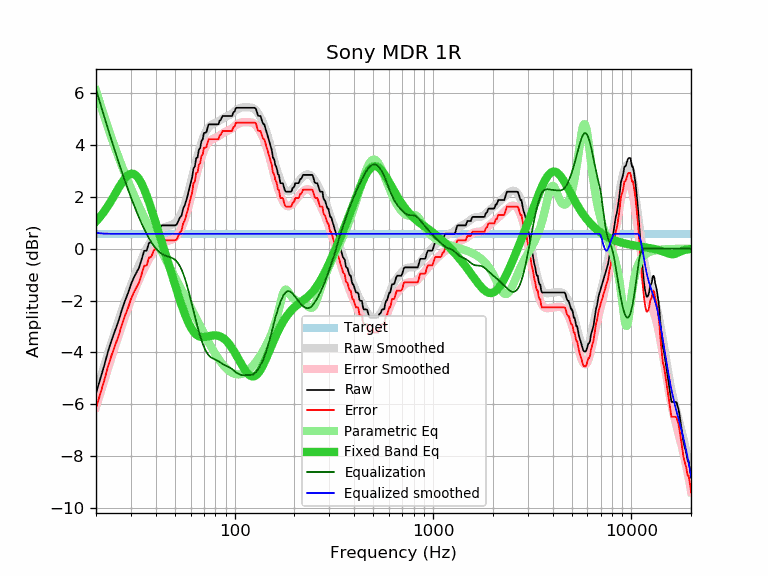

Values plotted in this chart, from the file beside it:
frequency, raw, error, smoothed, error_smoothed, equalization, parametric_eq, equalized_raw, equalized_smoothed, target
20, -5.58, -6.16, -5.53, -6.11, 6.15, 1.05, 0.57, 0.62, 0.57
21, -5.03, -5.61, -5.01, -5.58, 5.60, 1.23, 0.57, 0.59, 0.57
22, -4.51, -5.09, -4.51, -5.09, 5.09, 1.44, 0.58, 0.58, 0.57
23, -3.96, -4.54, -4.04, -4.61, 4.61, 1.65, 0.65, 0.58, 0.57
24, -3.52, -4.10, -3.59, -4.16, 4.16, 1.88, 0.64, 0.57, 0.57
25, -3.14, -3.72, -3.17, -3.74, 3.74, 2.12, 0.60, 0.57, 0.57
26, -2.78, -3.36, -2.76, -3.34, 3.34, 2.34, 0.56, 0.57, 0.57
27, -2.36, -2.94, -2.39, -2.96, 2.96, 2.55, 0.60, 0.57, 0.57
28, -2.01, -2.59, -2.04, -2.61, 2.61, 2.71, 0.60, 0.57, 0.57
29, -1.71, -2.29, -1.71, -2.28, 2.28, 2.83, 0.57, 0.57, 0.57
30, -1.37, -1.95, -1.41, -1.98, 1.98, 2.89, 0.61, 0.57, 0.57
31, -1.12, -1.70, -1.12, -1.70, 1.70, 2.89, 0.57, 0.57, 0.57
32, -0.92, -1.50, -0.86, -1.43, 1.43, 2.81, 0.51, 0.57, 0.57
33, -0.72, -1.30, -0.62, -1.19, 1.19, 2.68, 0.47, 0.57, 0.57
34, -0.40, -0.98, -0.39, -0.96, 0.96, 2.51, 0.56, 0.57, 0.57
35, -0.08, -0.66, -0.19, -0.76, 0.76, 2.29, 0.68, 0.57, 0.57
36, -0.07, -0.65, 0.00, -0.57, 0.57, 2.05, 0.50, 0.57, 0.57
37, 0.23, -0.35, 0.17, -0.40, 0.40, 1.80, 0.63, 0.57, 0.57
38, 0.26, -0.32, 0.32, -0.25, 0.25, 1.53, 0.51, 0.57, 0.57
39, 0.50, -0.08, 0.45, -0.12, 0.12, 1.27, 0.62, 0.57, 0.57
40, 0.58, 0.00, 0.56, -0.01, 0.01, 1.00, 0.59, 0.57, 0.57
41, 0.58, 0.00, 0.65, 0.08, -0.08, 0.74, 0.50, 0.57, 0.57
42, 0.85, 0.27, 0.72, 0.15, -0.15, 0.48, 0.70, 0.57, 0.57
43, 0.90, 0.32, 0.78, 0.20, -0.20, 0.23, 0.70, 0.57, 0.57
44, 0.90, 0.32, 0.82, 0.24, -0.24, -0.02, 0.65, 0.57, 0.57
45, 0.90, 0.32, 0.85, 0.27, -0.27, -0.26, 0.62, 0.57, 0.57
46, 0.90, 0.32, 0.87, 0.30, -0.30, -0.49, 0.60, 0.57, 0.57
47, 0.90, 0.32, 0.89, 0.32, -0.32, -0.72, 0.58, 0.57, 0.57
48, 0.90, 0.32, 0.92, 0.35, -0.35, -0.95, 0.55, 0.57, 0.57
49, 0.90, 0.32, 0.95, 0.38, -0.38, -1.17, 0.52, 0.57, 0.57
50, 0.90, 0.32, 1.00, 0.43, -0.43, -1.39, 0.47, 0.57, 0.57
51, 0.93, 0.35, 1.06, 0.49, -0.49, -1.59, 0.44, 0.57, 0.57
52, 1.07, 0.49, 1.15, 0.57, -0.57, -1.80, 0.49, 0.57, 0.57
53, 1.21, 0.63, 1.25, 0.68, -0.68, -1.99, 0.53, 0.57, 0.57
54, 1.28, 0.70, 1.38, 0.81, -0.81, -2.17, 0.47, 0.57, 0.57
55, 1.55, 0.97, 1.53, 0.96, -0.96, -2.35, 0.59, 0.57, 0.57
56, 1.67, 1.09, 1.70, 1.13, -1.13, -2.51, 0.54, 0.57, 0.57
57, 1.87, 1.29, 1.89, 1.32, -1.32, -2.66, 0.55, 0.57, 0.57
58, 2.06, 1.48, 2.09, 1.52, -1.52, -2.79, 0.54, 0.57, 0.57
59, 2.31, 1.73, 2.30, 1.73, -1.73, -2.92, 0.58, 0.57, 0.57
60, 2.53, 1.95, 2.52, 1.95, -1.95, -3.02, 0.58, 0.57, 0.57
61, 2.74, 2.16, 2.74, 2.17, -2.17, -3.12, 0.57, 0.57, 0.57
62, 3.10, 2.52, 2.96, 2.39, -2.39, -3.19, 0.71, 0.57, 0.57
63, 3.17, 2.59, 3.18, 2.61, -2.61, -3.26, 0.56, 0.57, 0.57
64, 3.50, 2.92, 3.39, 2.81, -2.81, -3.31, 0.68, 0.57, 0.57
65, 3.52, 2.94, 3.58, 3.01, -3.01, -3.35, 0.51, 0.57, 0.57
66, 3.82, 3.24, 3.77, 3.20, -3.20, -3.38, 0.62, 0.57, 0.57
67, 3.88, 3.30, 3.94, 3.37, -3.37, -3.40, 0.51, 0.57, 0.57
68, 4.15, 3.57, 4.10, 3.52, -3.52, -3.41, 0.62, 0.57, 0.57
69, 4.22, 3.64, 4.24, 3.66, -3.66, -3.41, 0.55, 0.57, 0.57
70, 4.47, 3.89, 4.36, 3.79, -3.79, -3.41, 0.68, 0.57, 0.57
71, 4.47, 3.89, 4.47, 3.89, -3.89, -3.40, 0.58, 0.57, 0.57
72, 4.50, 3.92, 4.55, 3.98, -3.98, -3.40, 0.52, 0.57, 0.57
73, 4.66, 4.08, 4.63, 4.05, -4.05, -3.39, 0.60, 0.57, 0.57
74, 4.80, 4.22, 4.69, 4.11, -4.11, -3.38, 0.69, 0.57, 0.57
75, 4.80, 4.22, 4.73, 4.16, -4.16, -3.37, 0.64, 0.57, 0.57
76, 4.80, 4.22, 4.77, 4.19, -4.19, -3.36, 0.60, 0.57, 0.57
77, 4.80, 4.22, 4.79, 4.22, -4.22, -3.35, 0.58, 0.57, 0.57
78, 4.80, 4.22, 4.82, 4.24, -4.24, -3.35, 0.55, 0.57, 0.57
79, 4.80, 4.22, 4.84, 4.26, -4.26, -3.34, 0.54, 0.57, 0.57
... 553 more rows
